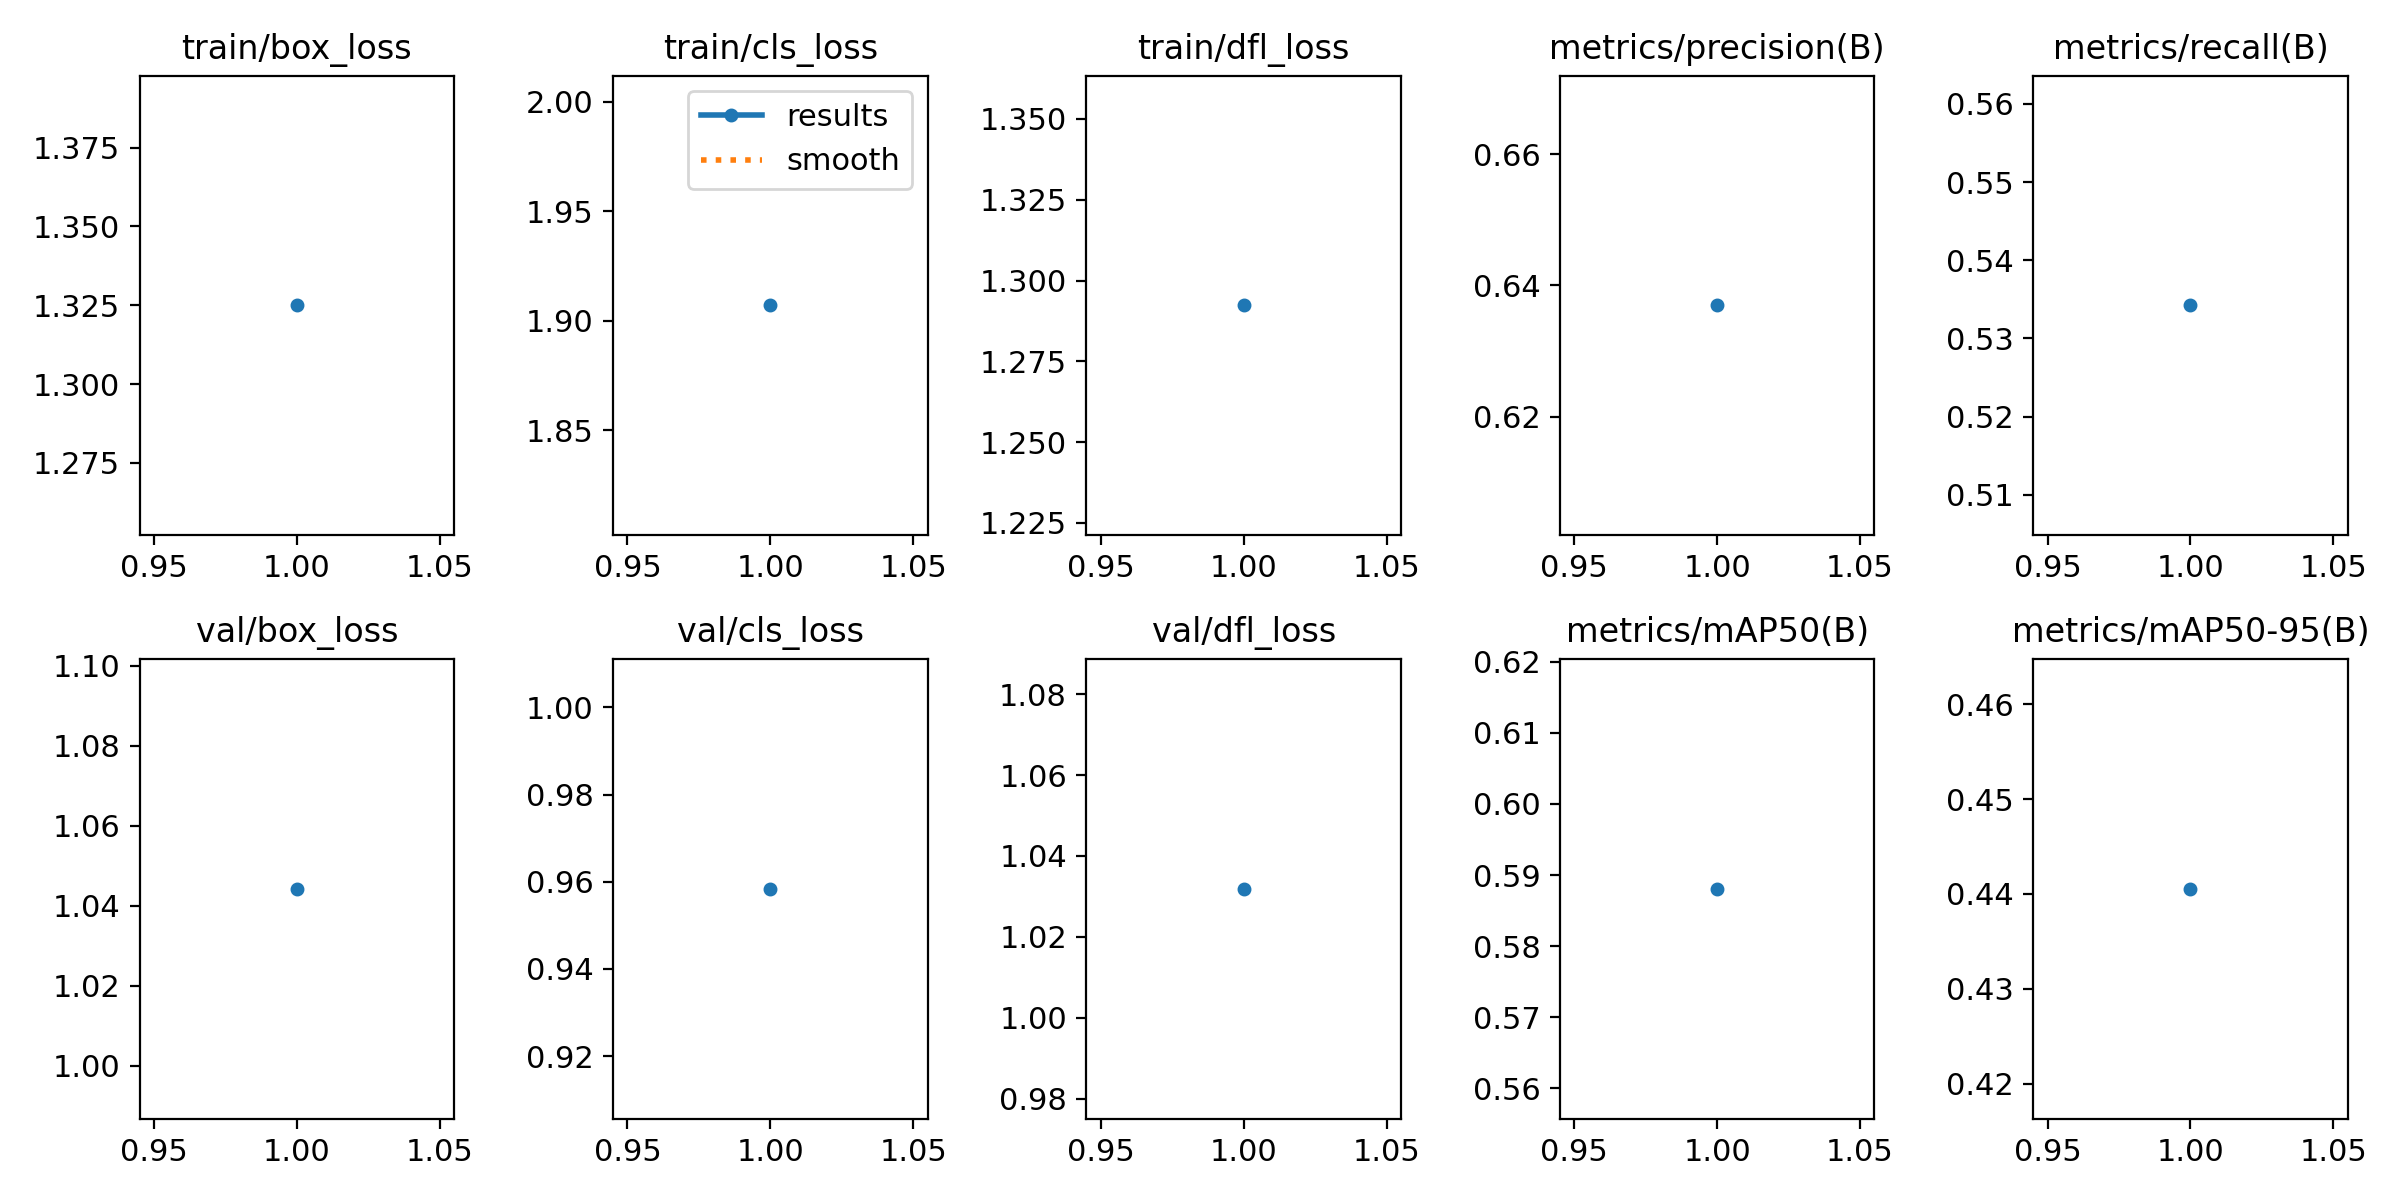

The file beside this chart, header and first rows:
epoch, time, train/box_loss, train/cls_loss, train/dfl_loss, metrics/precision(B), metrics/recall(B), metrics/mAP50(B), metrics/mAP50-95(B), val/box_loss, val/cls_loss, val/dfl_loss, lr/pg0, lr/pg1, lr/pg2
1, 3.823, 1.325, 1.907, 1.292, 0.637, 0.5342, 0.588, 0.4405, 1.044, 0.9584, 1.032, 7.14e-06, 7.14e-06, 7.14e-06
